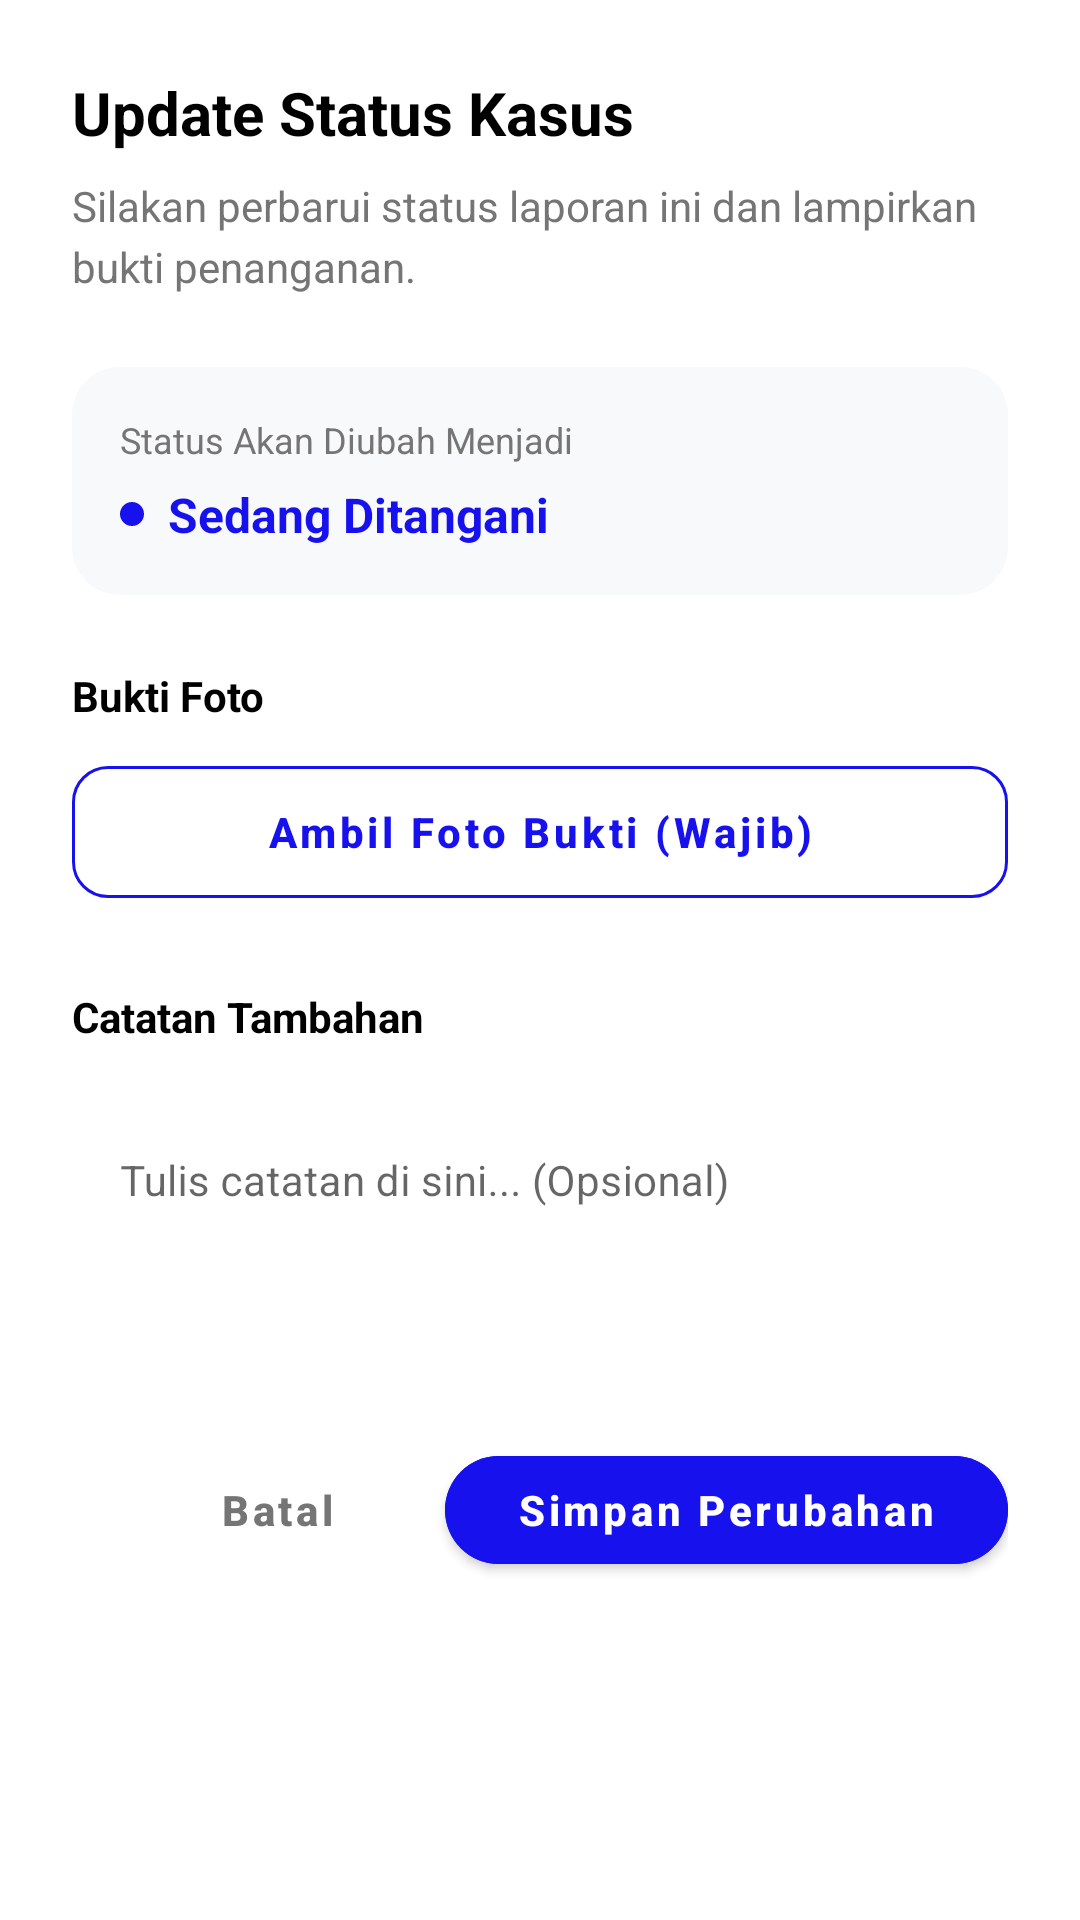

Here is an Android app screen rendered from its layout file. Give the layout XML and the strings, colors and styles it references.
<!-- AndroidManifest.xml: application theme Theme.Crimealertmobile -->
<!-- res/layout/dialog_update_status.xml -->
<?xml version="1.0" encoding="utf-8"?>
<com.google.android.material.card.MaterialCardView xmlns:android="http://schemas.android.com/apk/res/android"
    xmlns:app="http://schemas.android.com/apk/res-auto"
    android:layout_width="match_parent"
    android:layout_height="wrap_content"
    android:backgroundTint="@android:color/white"
    app:cardCornerRadius="24dp"
    app:cardElevation="0dp">

    <ScrollView
        android:layout_width="match_parent"
        android:layout_height="wrap_content">

        <LinearLayout
            android:layout_width="match_parent"
            android:layout_height="wrap_content"
            android:orientation="vertical"
            android:padding="24dp">

            
            <TextView
                android:id="@+id/tv_dialog_title"
                android:layout_width="match_parent"
                android:layout_height="wrap_content"
                android:text="Update Status Kasus"
                android:textSize="20sp"
                android:textStyle="bold"
                android:textColor="@android:color/black"
                android:layout_marginBottom="8dp" />

            <TextView
                android:layout_width="match_parent"
                android:layout_height="wrap_content"
                android:text="Silakan perbarui status laporan ini dan lampirkan bukti penanganan."
                android:textSize="14sp"
                android:textColor="@color/text_secondary"
                android:layout_marginBottom="24dp"
                android:lineSpacingExtra="4dp"/>

            
            <LinearLayout
                android:layout_width="match_parent"
                android:layout_height="wrap_content"
                android:orientation="vertical"
                android:background="@drawable/rounded_background"
                android:backgroundTint="#F8F9FA" 
                android:padding="16dp"
                android:layout_marginBottom="24dp">

                <TextView
                    android:layout_width="wrap_content"
                    android:layout_height="wrap_content"
                    android:text="Status Akan Diubah Menjadi"
                    android:textSize="12sp"
                    android:textColor="@color/text_secondary"
                    android:layout_marginBottom="6dp"/>

                <LinearLayout
                    android:layout_width="wrap_content"
                    android:layout_height="wrap_content"
                    android:orientation="horizontal"
                    android:gravity="center_vertical">
                    
                    <View
                        android:layout_width="8dp"
                        android:layout_height="8dp"
                        android:background="@drawable/slider_dot_active"
                        android:backgroundTint="@color/primary"
                        android:layout_marginEnd="8dp"/>

                    <TextView
                        android:id="@+id/tv_new_status"
                        android:layout_width="wrap_content"
                        android:layout_height="wrap_content"
                        android:text="Sedang Ditangani"
                        android:textSize="16sp"
                        android:textStyle="bold"
                        android:textColor="@color/primary" />
                </LinearLayout>
            </LinearLayout>

            
            <TextView
                android:layout_width="match_parent"
                android:layout_height="wrap_content"
                android:text="Bukti Foto"
                android:textSize="14sp"
                android:textStyle="bold"
                android:textColor="@android:color/black"
                android:layout_marginBottom="8dp" />

            <androidx.cardview.widget.CardView
                android:id="@+id/card_photo_preview"
                android:layout_width="match_parent"
                android:layout_height="200dp"
                android:layout_marginBottom="12dp"
                android:visibility="gone"
                app:cardCornerRadius="16dp"
                app:cardElevation="0dp"
                app:cardBackgroundColor="#F5F5F5">

                <RelativeLayout
                    android:layout_width="match_parent"
                    android:layout_height="match_parent">

                    <ImageView
                        android:id="@+id/iv_photo_preview"
                        android:layout_width="match_parent"
                        android:layout_height="match_parent"
                        android:scaleType="centerCrop" />

                    <ImageButton
                        android:id="@+id/btn_remove_photo"
                        android:layout_width="36dp"
                        android:layout_height="36dp"
                        android:layout_alignParentEnd="true"
                        android:layout_alignParentTop="true"
                        android:layout_margin="12dp"
                        android:background="@drawable/bg_circle_white"
                        android:backgroundTint="#80000000"
                        android:src="@drawable/ic_delete"
                        android:padding="8dp"
                        app:tint="@android:color/white" />
                </RelativeLayout>
            </androidx.cardview.widget.CardView>

            <com.google.android.material.button.MaterialButton
                android:id="@+id/btn_select_photo"
                android:layout_width="match_parent"
                android:layout_height="56dp"
                android:text="Ambil Foto Bukti (Wajib)"
                android:textAllCaps="false"
                android:textSize="14sp"
                android:textStyle="bold"
                android:layout_marginBottom="24dp"
                android:textColor="@color/primary"
                app:strokeColor="@color/primary"
                app:strokeWidth="1dp"
                app:cornerRadius="12dp"
                style="@style/Widget.MaterialComponents.Button.OutlinedButton" />

            
            <TextView
                android:layout_width="match_parent"
                android:layout_height="wrap_content"
                android:text="Catatan Tambahan"
                android:textSize="14sp"
                android:textStyle="bold"
                android:textColor="@android:color/black"
                android:layout_marginBottom="8dp" />

            <com.google.android.material.textfield.TextInputLayout
                android:layout_width="match_parent"
                android:layout_height="wrap_content"
                android:layout_marginBottom="32dp"
                app:boxStrokeColor="@color/primary"
                app:hintTextColor="@color/primary"
                app:boxCornerRadiusTopStart="12dp"
                app:boxCornerRadiusTopEnd="12dp"
                app:boxCornerRadiusBottomStart="12dp"
                app:boxCornerRadiusBottomEnd="12dp"
                app:boxBackgroundColor="@android:color/white"
                app:boxBackgroundMode="outline">

                <com.google.android.material.textfield.TextInputEditText
                    android:id="@+id/et_notes"
                    android:layout_width="match_parent"
                    android:layout_height="wrap_content"
                    android:hint="Tulis catatan di sini... (Opsional)"
                    android:minLines="3"
                    android:maxLines="5"
                    android:gravity="top|start"
                    android:inputType="textMultiLine|textCapSentences"
                    android:textSize="14sp"
                    android:background="@android:color/white" />
            </com.google.android.material.textfield.TextInputLayout>

            
            <LinearLayout
                android:layout_width="match_parent"
                android:layout_height="wrap_content"
                android:orientation="horizontal"
                android:gravity="end">

                <com.google.android.material.button.MaterialButton
                    android:id="@+id/btn_cancel"
                    style="@style/Widget.MaterialComponents.Button.TextButton"
                    android:layout_width="wrap_content"
                    android:layout_height="wrap_content"
                    android:layout_marginEnd="12dp"
                    android:paddingStart="16dp"
                    android:paddingEnd="16dp"
                    android:text="Batal"
                    android:textAllCaps="false"
                    android:textColor="@color/text_secondary"
                    android:textStyle="bold" />

                <com.google.android.material.button.MaterialButton
                    android:id="@+id/btn_confirm"
                    android:layout_width="wrap_content"
                    android:layout_height="wrap_content"
                    android:text="Simpan Perubahan"
                    android:textAllCaps="false"
                    android:backgroundTint="@color/primary"
                    android:textStyle="bold"
                    app:cornerRadius="24dp"
                    android:paddingStart="24dp"
                    android:paddingEnd="24dp"/>
            </LinearLayout>
        </LinearLayout>
    </ScrollView>
</com.google.android.material.card.MaterialCardView>
<!-- resources referenced by this layout -->
<resources>
  <color name="primary">#1712ED</color>
  <color name="text_secondary">#FF757575</color>
  <!-- drawable rounded_background (drawable) -->
  <shape xmlns:android="http://schemas.android.com/apk/res/android">
      <solid android:color="@color/white" />
      <corners android:radius="16dp" />
      <padding android:left="8dp" android:top="8dp" android:right="8dp" android:bottom="8dp" />
  </shape>
  <!-- drawable slider_dot_active (drawable) -->
  <?xml version="1.0" encoding="utf-8"?>
  <shape xmlns:android="http://schemas.android.com/apk/res/android"
      android:shape="oval">
      <solid android:color="@color/secondary" />
      <stroke
          android:width="2dp"
          android:color="#FFFFFF" />
  </shape>
  <style name="Theme.Crimealertmobile" parent="Theme.MaterialComponents.DayNight.DarkActionBar">
          <item name="colorPrimary">@color/purple_500</item>
          <item name="colorPrimaryVariant">@color/purple_700</item>
          <item name="colorOnPrimary">@color/white</item>
          <item name="colorSecondary">@color/teal_200</item>
          <item name="colorSecondaryVariant">@color/teal_700</item>
          <item name="colorOnSecondary">@color/black</item>
          <item name="android:statusBarColor">@android:color/transparent</item>
          <item name="android:windowLightStatusBar">true</item>
      </style>
  <color name="white">#FFFFFFFF</color>
  <color name="secondary">#004191</color>
  <color name="purple_500">#FF6200EE</color>
  <color name="purple_700">#FF3700B3</color>
  <color name="teal_200">#FF03DAC5</color>
  <color name="teal_700">#FF018786</color>
  <color name="black">#FF000000</color>
</resources>
